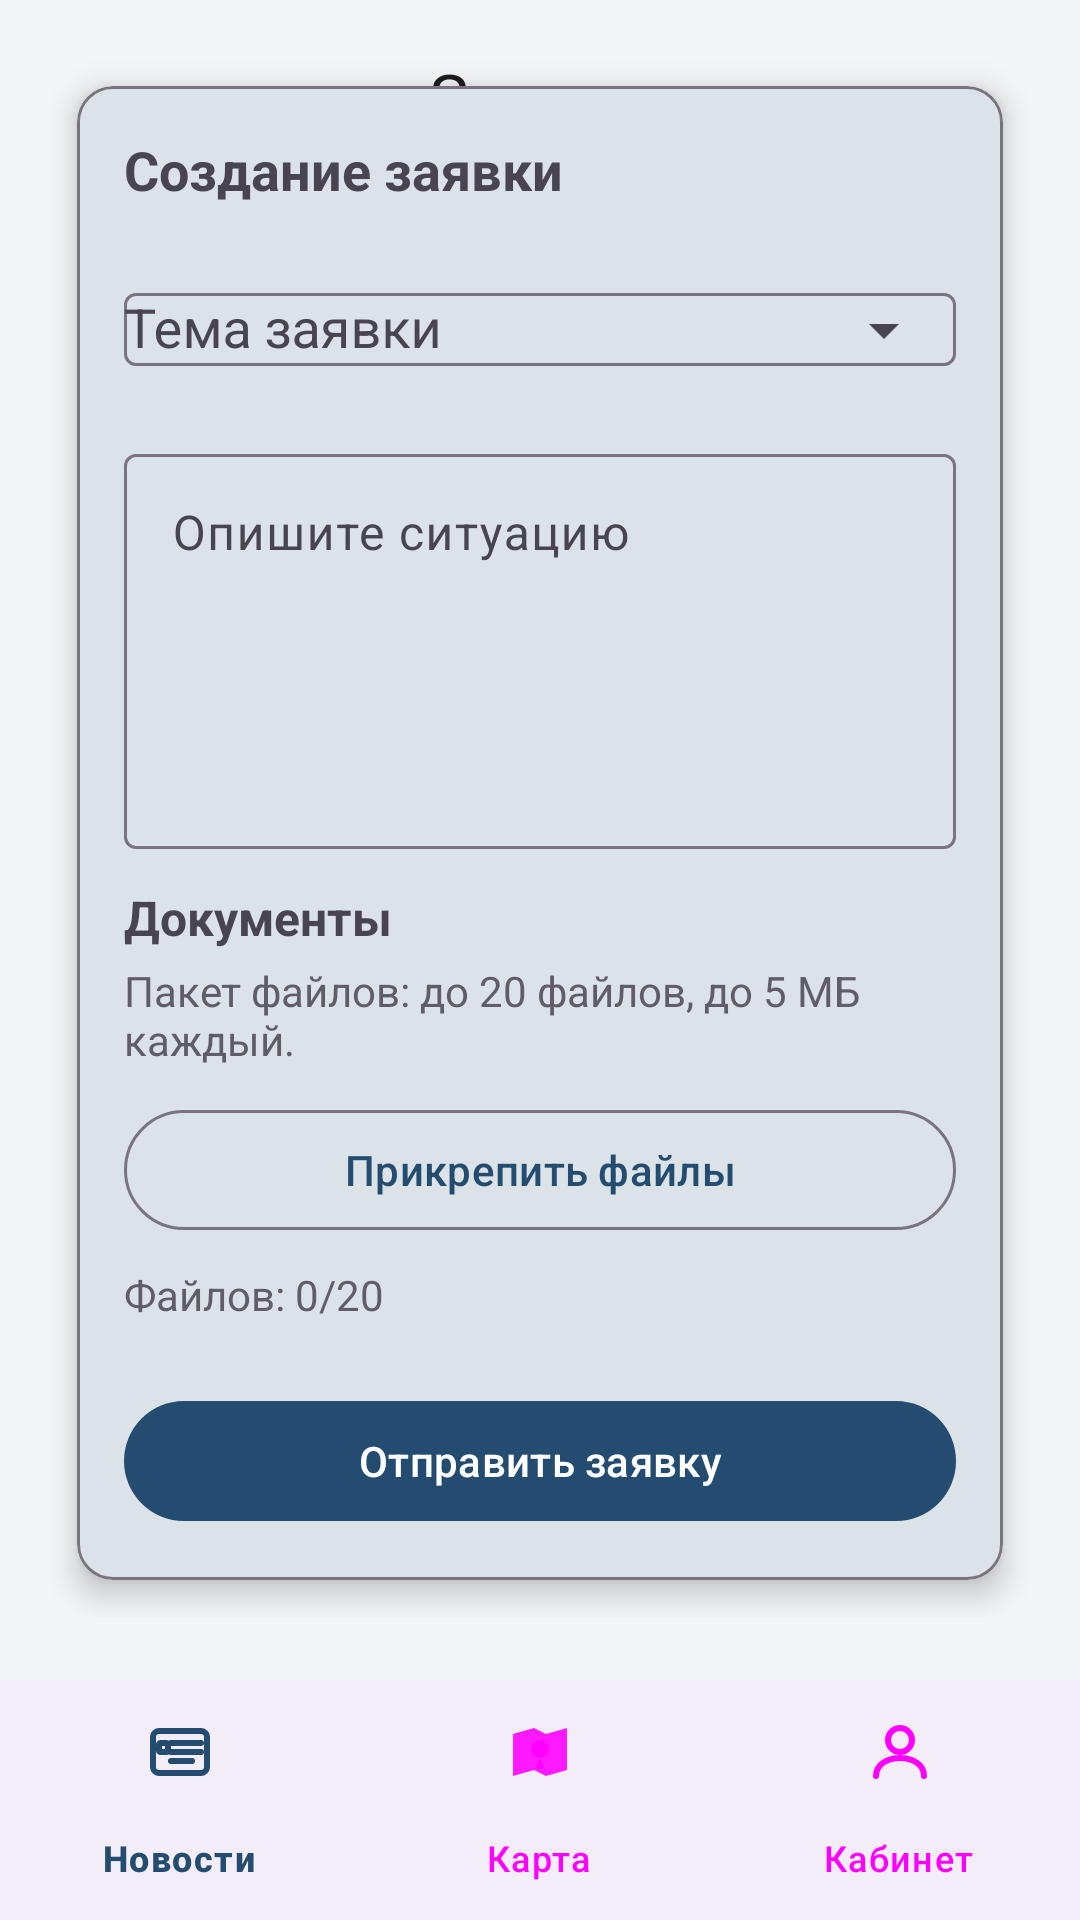

Here is an Android app screen rendered from its layout file. Give the layout XML and the strings, colors and styles it references.
<!-- AndroidManifest.xml: application theme Theme.Stavelectroset -->
<!-- res/layout/activity_request.xml -->
<?xml version="1.0" encoding="utf-8"?>
<androidx.coordinatorlayout.widget.CoordinatorLayout
    xmlns:android="http://schemas.android.com/apk/res/android"
    xmlns:app="http://schemas.android.com/apk/res-auto"
    android:layout_width="match_parent"
    android:layout_height="match_parent">

    <com.google.android.material.appbar.MaterialToolbar
        android:id="@+id/toolbar"
        android:layout_width="match_parent"
        android:layout_height="?attr/actionBarSize"
        app:title="Заявка"
        app:titleCentered="true"/>

    <androidx.core.widget.NestedScrollView
        android:layout_width="match_parent"
        android:layout_height="match_parent"
        android:padding="16dp"
        android:clipToPadding="false"
        android:paddingBottom="@dimen/bnv_height"
        app:layout_behavior="@string/appbar_scrolling_view_behavior">

        <LinearLayout
            android:layout_width="match_parent"
            android:layout_height="wrap_content"
            android:orientation="vertical">

            
            <com.google.android.material.card.MaterialCardView
                android:layout_width="match_parent"
                android:layout_height="wrap_content"
                app:cardUseCompatPadding="true"
                app:cardElevation="6dp"
                app:strokeColor="?attr/colorOutline"
                app:strokeWidth="1dp">

                <LinearLayout
                    android:layout_width="match_parent"
                    android:layout_height="wrap_content"
                    android:orientation="vertical"
                    android:padding="16dp">

                    <TextView
                        android:id="@+id/tvTitle"
                        android:layout_width="wrap_content"
                        android:layout_height="wrap_content"
                        android:text="Создание заявки"
                        android:textStyle="bold"
                        android:textSize="18sp"
                        android:layout_marginBottom="12dp"/>

                    
                    <com.google.android.material.textfield.TextInputLayout
                        android:id="@+id/tilTopic"
                        android:layout_width="match_parent"
                        android:layout_height="wrap_content"
                        android:hint="Тема заявки"
                        app:boxBackgroundMode="outline"
                        app:endIconMode="dropdown_menu">

                        <com.google.android.material.textfield.MaterialAutoCompleteTextView
                            android:id="@+id/actTopic"
                            android:layout_width="match_parent"
                            android:layout_height="wrap_content"
                            android:inputType="none"
                            android:clickable="true"
                            android:focusable="true"
                            android:focusableInTouchMode="false"
                            android:cursorVisible="false"
                            android:maxLines="1"/>
                    </com.google.android.material.textfield.TextInputLayout>

                    <Space
                        android:layout_width="1dp"
                        android:layout_height="12dp"/>

                    
                    <com.google.android.material.textfield.TextInputLayout
                        android:id="@+id/tilMessage"
                        android:layout_width="match_parent"
                        android:layout_height="wrap_content"
                        android:hint="Опишите ситуацию"
                        app:boxBackgroundMode="outline">

                        <com.google.android.material.textfield.TextInputEditText
                            android:id="@+id/etMessage"
                            android:layout_width="match_parent"
                            android:layout_height="wrap_content"
                            android:minLines="5"
                            android:gravity="top"
                            android:inputType="textMultiLine"/>
                    </com.google.android.material.textfield.TextInputLayout>

                    <Space
                        android:layout_width="1dp"
                        android:layout_height="12dp"/>

                    
                    <TextView
                        android:id="@+id/tvFilesTitle"
                        android:layout_width="wrap_content"
                        android:layout_height="wrap_content"
                        android:text="Документы"
                        android:textStyle="bold"
                        android:textSize="16sp"/>

                    <TextView
                        android:id="@+id/tvFilesHint"
                        android:layout_width="match_parent"
                        android:layout_height="wrap_content"
                        android:text="Пакет файлов: до 20 файлов, до 5 МБ каждый."
                        android:alpha="0.85"
                        android:layout_marginTop="4dp"/>

                    <com.google.android.material.button.MaterialButton
                        android:id="@+id/btnPickFiles"
                        style="?attr/materialButtonOutlinedStyle"
                        android:layout_width="match_parent"
                        android:layout_height="wrap_content"
                        android:text="Прикрепить файлы"
                        android:layout_marginTop="10dp"/>

                    <TextView
                        android:id="@+id/tvFilesCounter"
                        android:layout_width="match_parent"
                        android:layout_height="wrap_content"
                        android:text="Файлов: 0/20"
                        android:alpha="0.85"
                        android:layout_marginTop="8dp"/>

                    <com.google.android.material.chip.ChipGroup
                        android:id="@+id/chipFiles"
                        android:layout_width="match_parent"
                        android:layout_height="wrap_content"
                        android:layout_marginTop="8dp"
                        app:singleLine="false"
                        app:chipSpacingHorizontal="8dp"
                        app:chipSpacingVertical="8dp"/>

                    <Space
                        android:layout_width="1dp"
                        android:layout_height="14dp"/>

                    <com.google.android.material.button.MaterialButton
                        android:id="@+id/btnSubmit"
                        style="?attr/materialButtonStyle"
                        android:layout_width="match_parent"
                        android:layout_height="wrap_content"
                        android:text="Отправить заявку"/>

                </LinearLayout>
            </com.google.android.material.card.MaterialCardView>

        </LinearLayout>
    </androidx.core.widget.NestedScrollView>

    <com.google.android.material.bottomnavigation.BottomNavigationView
        android:id="@+id/bottomNav"
        android:layout_width="match_parent"
        android:layout_height="wrap_content"
        android:layout_gravity="bottom"
        app:labelVisibilityMode="labeled"
        app:itemIconTint="@color/bnv_icon_tint"
        app:itemTextColor="@color/bnv_icon_tint"
        app:menu="@menu/menu_bottom_nav"/>

</androidx.coordinatorlayout.widget.CoordinatorLayout>
<!-- resources referenced by this layout -->
<resources>
  <dimen name="bnv_height">80dp</dimen>
  <style name="Theme.Stavelectroset" parent="Base.Theme.Stavelectroset" />
  <style name="Base.Theme.Stavelectroset" parent="Theme.Material3.DayNight.NoActionBar">
          <item name="colorPrimary">@color/news_blue</item>
          <item name="colorPrimaryDark">@color/news_blue_dark</item>
          <item name="colorSurface">@color/news_surface</item>
          <item name="android:colorBackground">@color/news_surface</item>
          <item name="android:statusBarColor">@color/news_blue_dark</item>
          <item name="android:windowLightStatusBar">true</item>
      </style>
  <color name="news_blue">#234C70</color>
  <color name="news_blue_dark">#173754</color>
  <color name="news_surface">#F3F5F7</color>
</resources>
